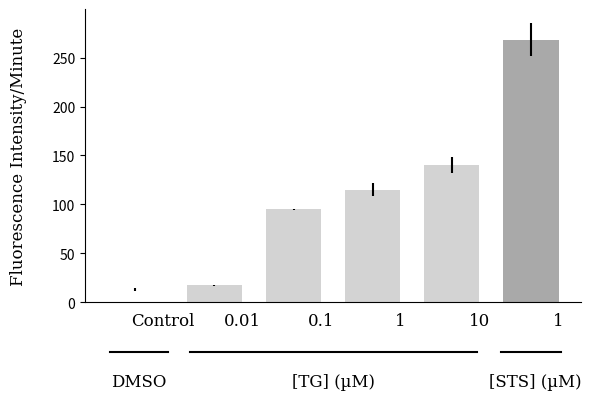

This chart was generated by the following Python code:
import numpy as np
from matplotlib import pyplot as plt

c = np.array([8.19336852829490, 18.23063814022410, 
              91.30003704732790, 143.44258590349200, 
              175.32458090210200, 339.95221820876200])
b = np.array([16.24345651569880, 17.89030286190610, 
              97.19055293136980, 103.68099472075600, 
              125.14237288135600, 233.47248309715700])
a = np.array([14.96148930258410, 15.76298045753450, 
              96.19055293136990, 98.19137723441700,
              120.69264610540000, 231.40199129387800])

abc = (a + b + c)/3

std_1 = np.std([a[0], b[0], c[0]])
std_2 = np.std([a[1], b[1], c[1]])
std_3 = np.std([a[2], b[2], c[2]])
std_4 = np.std([a[3], b[3], c[3]])
std_5 = np.std([a[4], b[4], c[4]])
std_6 = np.std([a[5], b[5], c[5]])
sem = [std_1/3, std_2/3, std_3/3, std_4/3, std_5/3, std_6/3]

N = [(1/7), (2/7), (3/7), (4/7), (5/7), (6/7)]
M = [(1/7) + 0.05, (2/7) + 0.05, (3/7) + 0.05, 
     (4/7) + 0.05, (5/7) + 0.05, (6/7) + 0.05]


title_font = {'family': 'serif',
              'color':  'black',
              'weight': 'normal',
              'size': 16,
              }
              # Estabilshes font dictionary
other_font = {'family': 'serif',
              'color':  'black',
              'weight': 'normal',
              'size': 12,
              }
ax = plt.subplot(5, 1, (1, 4))

plt.bar(N, abc, yerr = sem, ecolor = 'black', 
        width = 0.1, color = ['white', 'lightgrey', 'lightgrey', 
                              'lightgrey', 'lightgrey', 'darkgrey'],
        linewidth = 0.5
        )

# plt.title('Thapsigargin Dosage Curve\n', fontdict = title_font)

plt.xticks(M, ('Control', '0.01', '0.1', '1', '10', '1'
               ), 
           rotation = 0, size = 12, family = 'serif'
           )
# Sets positioning and text properties for bar chart x-axis
plt.ylabel('Fluorescence Intensity/Minute\n', fontdict = other_font)
ax.spines['right'].set_visible(False)  # Removes right axis
ax.spines['top'].set_visible(False)  # Removes top axis
ax.xaxis.set_ticks_position('none')  # Keeps horizontal ticks hidden
ax.yaxis.set_ticks_position('left')
ax.tick_params(axis = 'y', direction = 'out')  # Positions ticks outside the axis


ax = plt.subplot(6, 1, 6)

plt.text(0.108333334, 93, 'DMSO', horizontalalignment = 'center', 
      fontsize = 12, family = 'serif')
         
plt.axhline(100, color = 'black', xmin = 0.05, xmax = 0.1666666667)

plt.text(0.5, 93, '[TG] (µM)', horizontalalignment = 'center', 
      fontsize = 12, family = 'serif')
         
plt.axhline(100, color = 'black', xmin = 0.210714286, xmax = 0.789285714)

plt.text(0.8571428571428571 + 0.05, 93, '[STS] (µM)', horizontalalignment = 'center', 
      fontsize = 12, family = 'serif')
         
plt.axhline(100, color = 'black', xmin = 0.789285714 + 0.05, xmax = 0.789285714 + 0.05 + 0.12)

ax.spines['right'].set_visible(False)  # Removes right axis
ax.spines['top'].set_visible(False)  # Removes top axis
ax.spines['left'].set_visible(False)
ax.spines['bottom'].set_visible(False)
ax.xaxis.set_ticks_position('none')  # Keeps horizontal ticks hidden
ax.yaxis.set_ticks_position('none')
ax.get_xaxis().set_visible(False)
ax.get_yaxis().set_visible(False)

plt.savefig('C:\\Users\<user>\Documents\Thapsigargin_Dosgae_Figure.svg', 
            bbox_inches = 'tight', format = 'svg')
plt.show()

